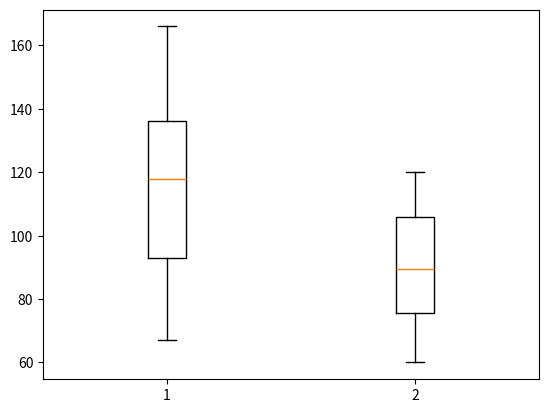

Write the Python code that produced this figure.
import matplotlib.pyplot as plt
import random
from collections import Counter

if __name__ == "__main__":

    # scatter plot
    random.seed(666)
    # x = [random.randint(0,100) for _ in range(100)]
    # y = [random.randint(0,100) for _ in range(100)]
    # plt.scatter(x, y)
    # plt.show()

    # line plot
    # x = [random.randint(0, 100) for _ in range(100)]
    # plt.plot([i for i in range(100)], x)
    # plt.show()

    # bar plot
    # data = [3, 3, 4, 1, 5, 4, 2, 1, 5, 4, 4, 4, 5, 3, 2, 1, 4, 5, 5]
    # counter = Counter(data)
    # x = [point[0] for point in counter.most_common()]
    # y = [point[1] for point in counter.most_common()]
    # plt.bar(x, y)
    # plt.show()

    # histogram
    # data = [random.randint(1, 100) for _ in range(1000)]
    # plt.hist(data, rwidth = 0.8, bins = 5, density = True)
    # plt.show()

    # boxplot
    # data = [random.randint(1, 100) for _ in range(1000)]
    # data.append(200)
    # data.append(-200)
    # plt.boxplot(data)
    # plt.show()

    data1 = [random.randint(66, 166) for _ in range(200)]
    data2 = [random.randint(60, 120) for _ in range(200)]
    plt.boxplot([data1, data2])
    plt.show()



